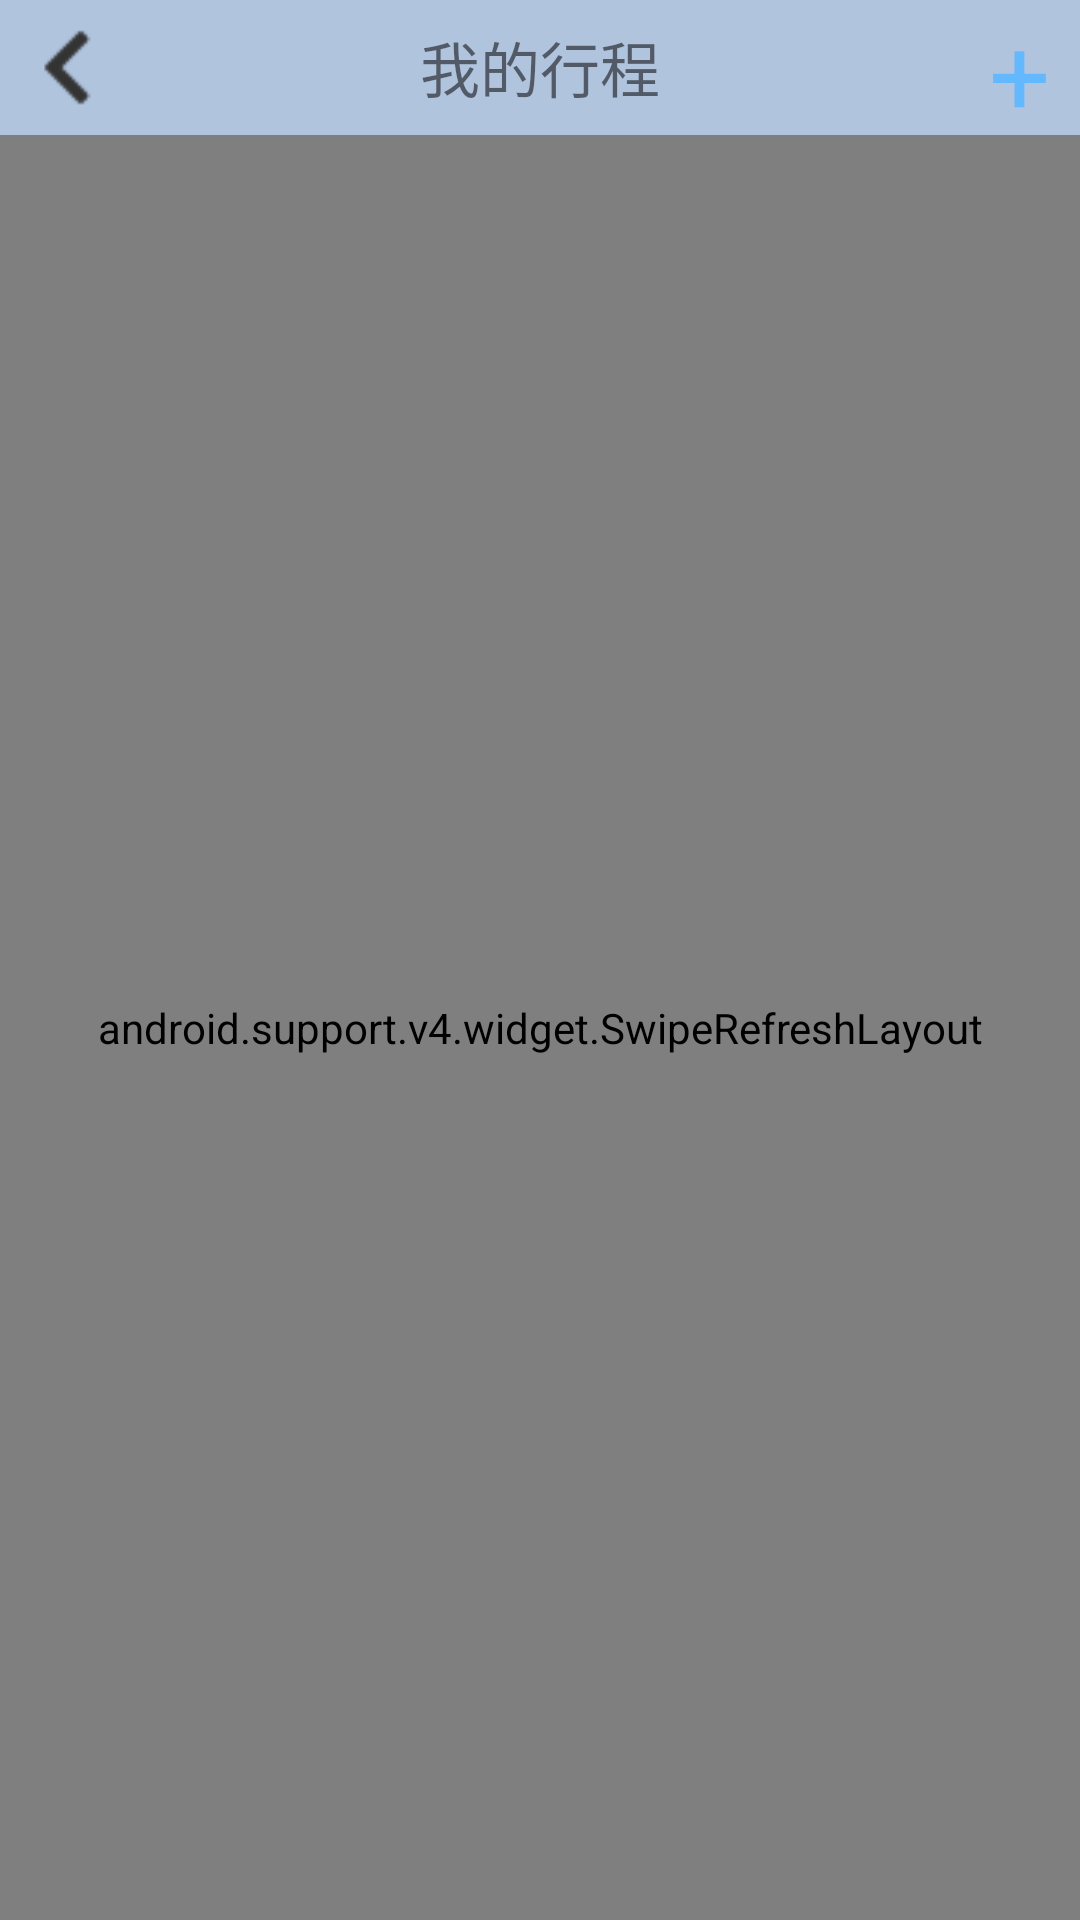

The Android layout XML behind this screen, and the referenced resources:
<!-- AndroidManifest.xml: application theme Theme.AppCompat.Light.NoActionBar -->
<!-- res/layout/activity_note_book.xml -->
<?xml version="1.0" encoding="utf-8"?>

<LinearLayout xmlns:android="http://schemas.android.com/apk/res/android"
    android:layout_width="match_parent"
    android:layout_height="match_parent"
    android:orientation="vertical">
    <RelativeLayout
        android:layout_width="match_parent"
        android:layout_height="45dp"
        android:background="#B0C4DE">
        <ImageView
            android:layout_marginLeft="10dp"
            android:id="@+id/noteBookBack"
            android:src="@drawable/left_arrow"
            android:layout_width="wrap_content"
            android:layout_height="match_parent"
            android:clickable="true" />
        <TextView
            android:gravity="center"
            android:layout_centerInParent="true"
            android:textSize="20sp"
            android:text="我的行程"
            android:layout_width="wrap_content"
            android:layout_height="match_parent" />

        <TextView
            android:id="@+id/addNote"
            android:gravity="center"
            android:layout_alignParentRight="true"
            android:layout_marginRight="10dp"
            android:layout_width="wrap_content"
            android:layout_height="match_parent"
            android:text="+"
            android:textSize="36dp"
            android:textColor="#63B8FF"
            android:clickable="true"/>
    </RelativeLayout>

    <android.support.v4.widget.SwipeRefreshLayout
        android:layout_width="match_parent"
        android:layout_height="match_parent"
        android:id="@+id/noteBook_refresh">
        <ListView
            android:id="@+id/noteBookList"
            android:layout_width="match_parent"
            android:layout_height="wrap_content">

        </ListView>
    </android.support.v4.widget.SwipeRefreshLayout>

</LinearLayout>
<!-- resources referenced by this layout -->
<resources>
  <!-- drawable left_arrow: png bitmap (drawable, 645 bytes) -->
</resources>
